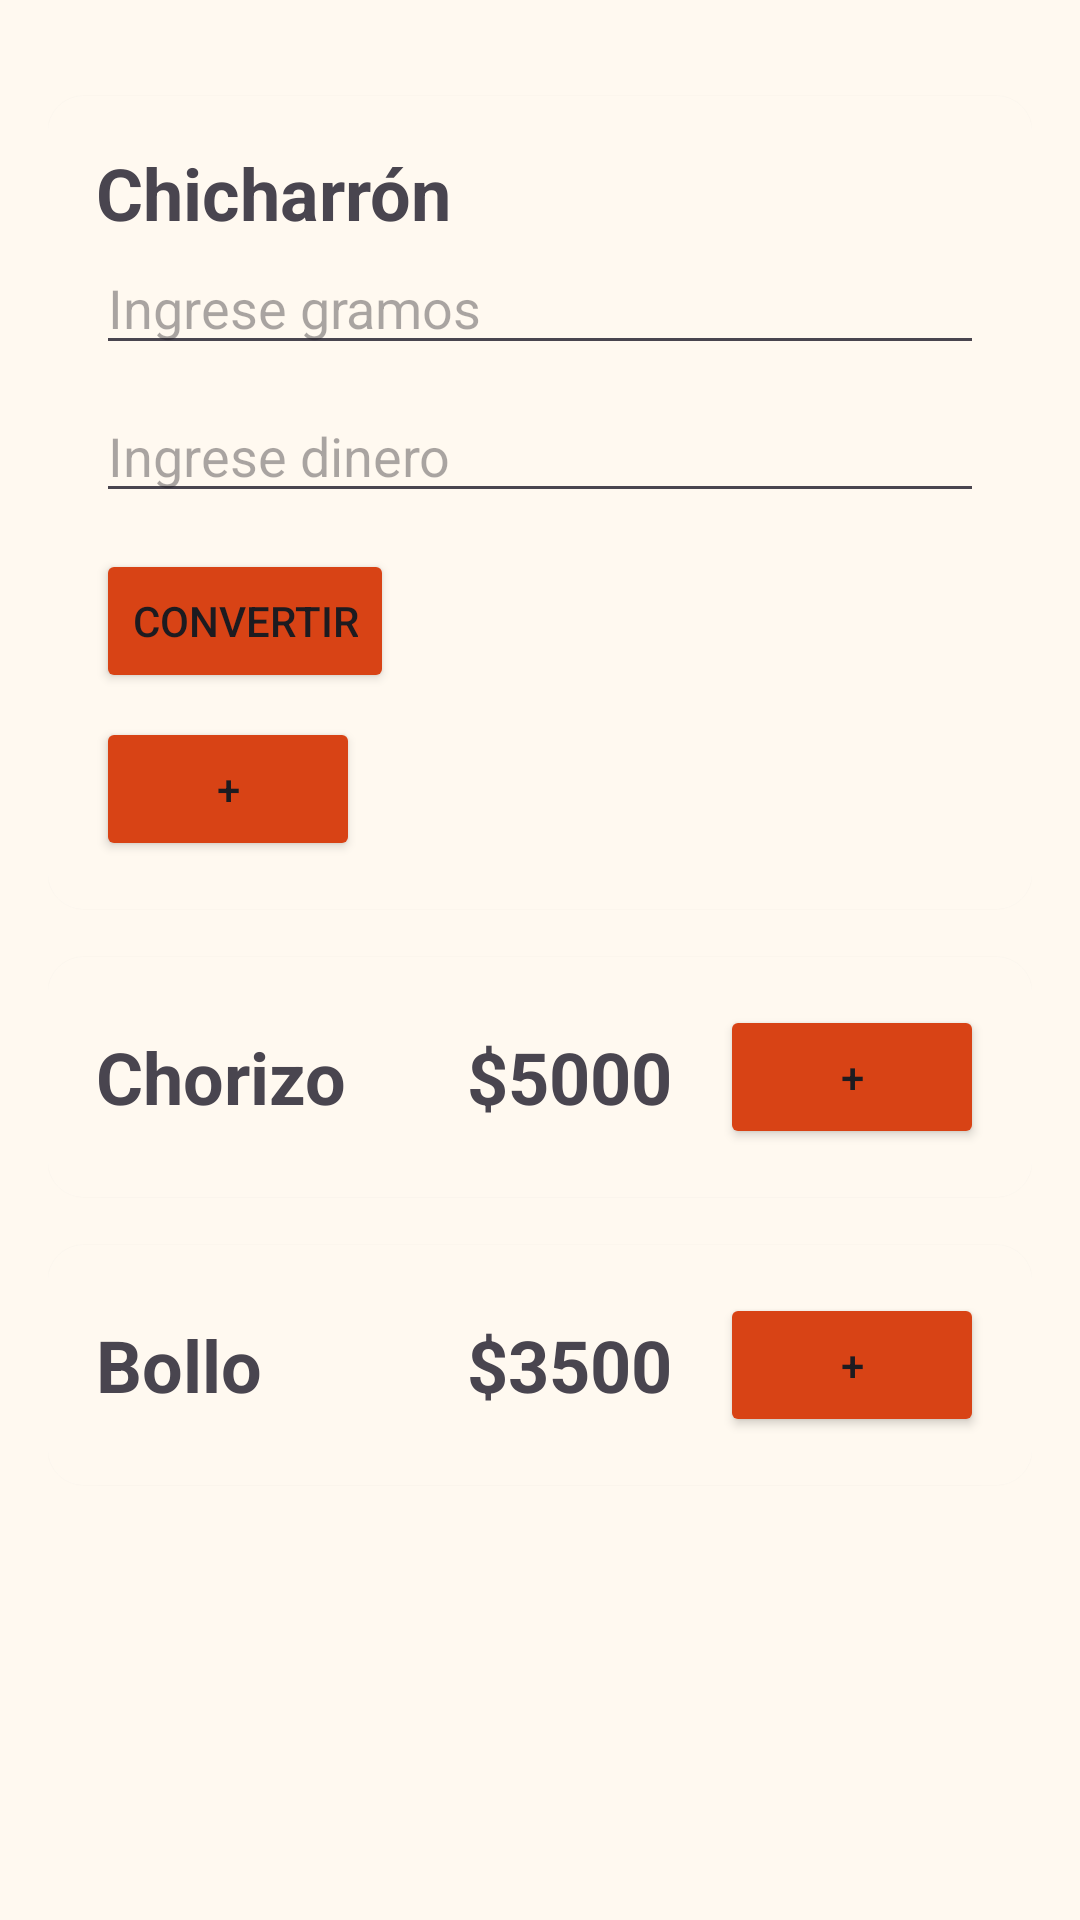

Android layout source for this screen:
<!-- AndroidManifest.xml: application theme Theme.Crunchy_APP -->
<!-- res/layout/fragment_otros.xml -->
<?xml version="1.0" encoding="utf-8"?>
<FrameLayout xmlns:android="http://schemas.android.com/apk/res/android"
    xmlns:app="http://schemas.android.com/apk/res-auto"
    xmlns:tools="http://schemas.android.com/tools"
    android:layout_width="match_parent"
    android:layout_height="match_parent"
    tools:context=".secciones.fragment.OtrosFragment"
    android:padding="16dp"
    android:layout_marginTop="60dp"
    android:background="#FFF9F0">

    <ScrollView
        android:layout_width="match_parent"
        android:layout_height="match_parent"
        android:fillViewport="true">

        <androidx.constraintlayout.widget.ConstraintLayout
            android:layout_width="match_parent"
            android:layout_height="wrap_content">

            
            <androidx.cardview.widget.CardView
                android:id="@+id/cvChicharron"
                android:layout_width="match_parent"
                android:layout_height="wrap_content"
                android:layout_marginBottom="16dp"
                app:cardCornerRadius="12dp"
                app:cardElevation="1dp"
                app:layout_constraintTop_toTopOf="parent"
                android:layout_marginTop="16dp">

                <LinearLayout
                    android:layout_width="match_parent"
                    android:layout_height="wrap_content"
                    android:orientation="vertical"
                    android:padding="16dp"
                    android:background="#FFF9F0">

                    <TextView
                        android:id="@+id/tvChicharron"
                        android:layout_width="wrap_content"
                        android:layout_height="wrap_content"
                        android:text="Chicharrón"
                        android:textSize="24sp"
                        android:textStyle="bold" />

                    <EditText
                        android:id="@+id/inGramos"
                        android:layout_width="match_parent"
                        android:layout_height="wrap_content"
                        android:hint="Ingrese gramos"
                        android:inputType="numberDecimal"
                        android:textSize="18sp"/>

                    <EditText
                        android:id="@+id/inDinero"
                        android:layout_width="match_parent"
                        android:layout_height="wrap_content"
                        android:hint="Ingrese dinero"
                        android:inputType="numberDecimal"
                        android:textSize="18sp"
                        android:layout_marginTop="8dp"/>

                    <Button
                        android:id="@+id/btn_convert"
                        android:layout_width="wrap_content"
                        android:layout_height="wrap_content"
                        android:text="Convertir"
                        android:backgroundTint="#D84315"
                        android:layout_marginTop="12dp"/>

                    <Button
                        android:id="@+id/btn_add_chicharron"
                        android:layout_width="wrap_content"
                        android:layout_height="wrap_content"
                        android:text="+"
                        android:backgroundTint="#D84315"
                        android:layout_marginTop="8dp"/>
                </LinearLayout>
            </androidx.cardview.widget.CardView>

            
            <androidx.cardview.widget.CardView
                android:id="@+id/cvChorizo"
                android:layout_width="match_parent"
                android:layout_height="wrap_content"
                app:cardCornerRadius="12dp"
                app:cardElevation="1dp"
                app:layout_constraintTop_toBottomOf="@id/cvChicharron"
                android:layout_marginTop="16dp">

                <LinearLayout
                    android:layout_width="match_parent"
                    android:layout_height="wrap_content"
                    android:gravity="center_vertical"
                    android:orientation="horizontal"
                    android:padding="16dp"
                    android:background="#FFF9F0">

                    <TextView
                        android:id="@+id/tvChorizo"
                        android:layout_width="0dp"
                        android:layout_height="wrap_content"
                        android:layout_weight="1"
                        android:text="Chorizo"
                        android:textSize="24sp"
                        android:textStyle="bold" />

                    <TextView
                        android:id="@+id/tvPriceChorizo"
                        android:layout_width="wrap_content"
                        android:layout_height="wrap_content"
                        android:text="$5000"
                        android:textSize="24sp"
                        android:textStyle="bold"
                        android:layout_marginEnd="16dp"/>

                    <Button
                        android:id="@+id/btn_add_chorizo"
                        android:layout_width="wrap_content"
                        android:layout_height="wrap_content"
                        android:backgroundTint="#D84315"
                        android:text="+"/>
                </LinearLayout>
            </androidx.cardview.widget.CardView>

            
            <androidx.cardview.widget.CardView
                android:id="@+id/cvBollo"
                android:layout_width="match_parent"
                android:layout_height="wrap_content"
                app:cardCornerRadius="12dp"
                app:cardElevation="1dp"
                app:layout_constraintTop_toBottomOf="@id/cvChorizo"
                android:layout_marginTop="16dp">

                <LinearLayout
                    android:layout_width="match_parent"
                    android:layout_height="wrap_content"
                    android:gravity="center_vertical"
                    android:orientation="horizontal"
                    android:padding="16dp"
                    android:background="#FFF9F0">

                    <TextView
                        android:id="@+id/tvBollo"
                        android:layout_width="0dp"
                        android:layout_height="wrap_content"
                        android:layout_weight="1"
                        android:text="Bollo"
                        android:textSize="24sp"
                        android:textStyle="bold" />

                    <TextView
                        android:id="@+id/tvPriceBollo"
                        android:layout_width="wrap_content"
                        android:layout_height="wrap_content"
                        android:text="$3500"
                        android:textSize="24sp"
                        android:textStyle="bold"
                        android:layout_marginEnd="16dp"/>

                    <Button
                        android:id="@+id/btn_add_bollo"
                        android:layout_width="wrap_content"
                        android:layout_height="wrap_content"
                        android:backgroundTint="#D84315"
                        android:text="+"/>
                </LinearLayout>
            </androidx.cardview.widget.CardView>
        </androidx.constraintlayout.widget.ConstraintLayout>
    </ScrollView>
</FrameLayout>
<!-- resources referenced by this layout -->
<resources>
  <style name="Theme.Crunchy_APP" parent="Base.Theme.Crunchy_APP" />
  <style name="Base.Theme.Crunchy_APP" parent="Theme.Material3.DayNight.NoActionBar">
          
          
      </style>
</resources>
